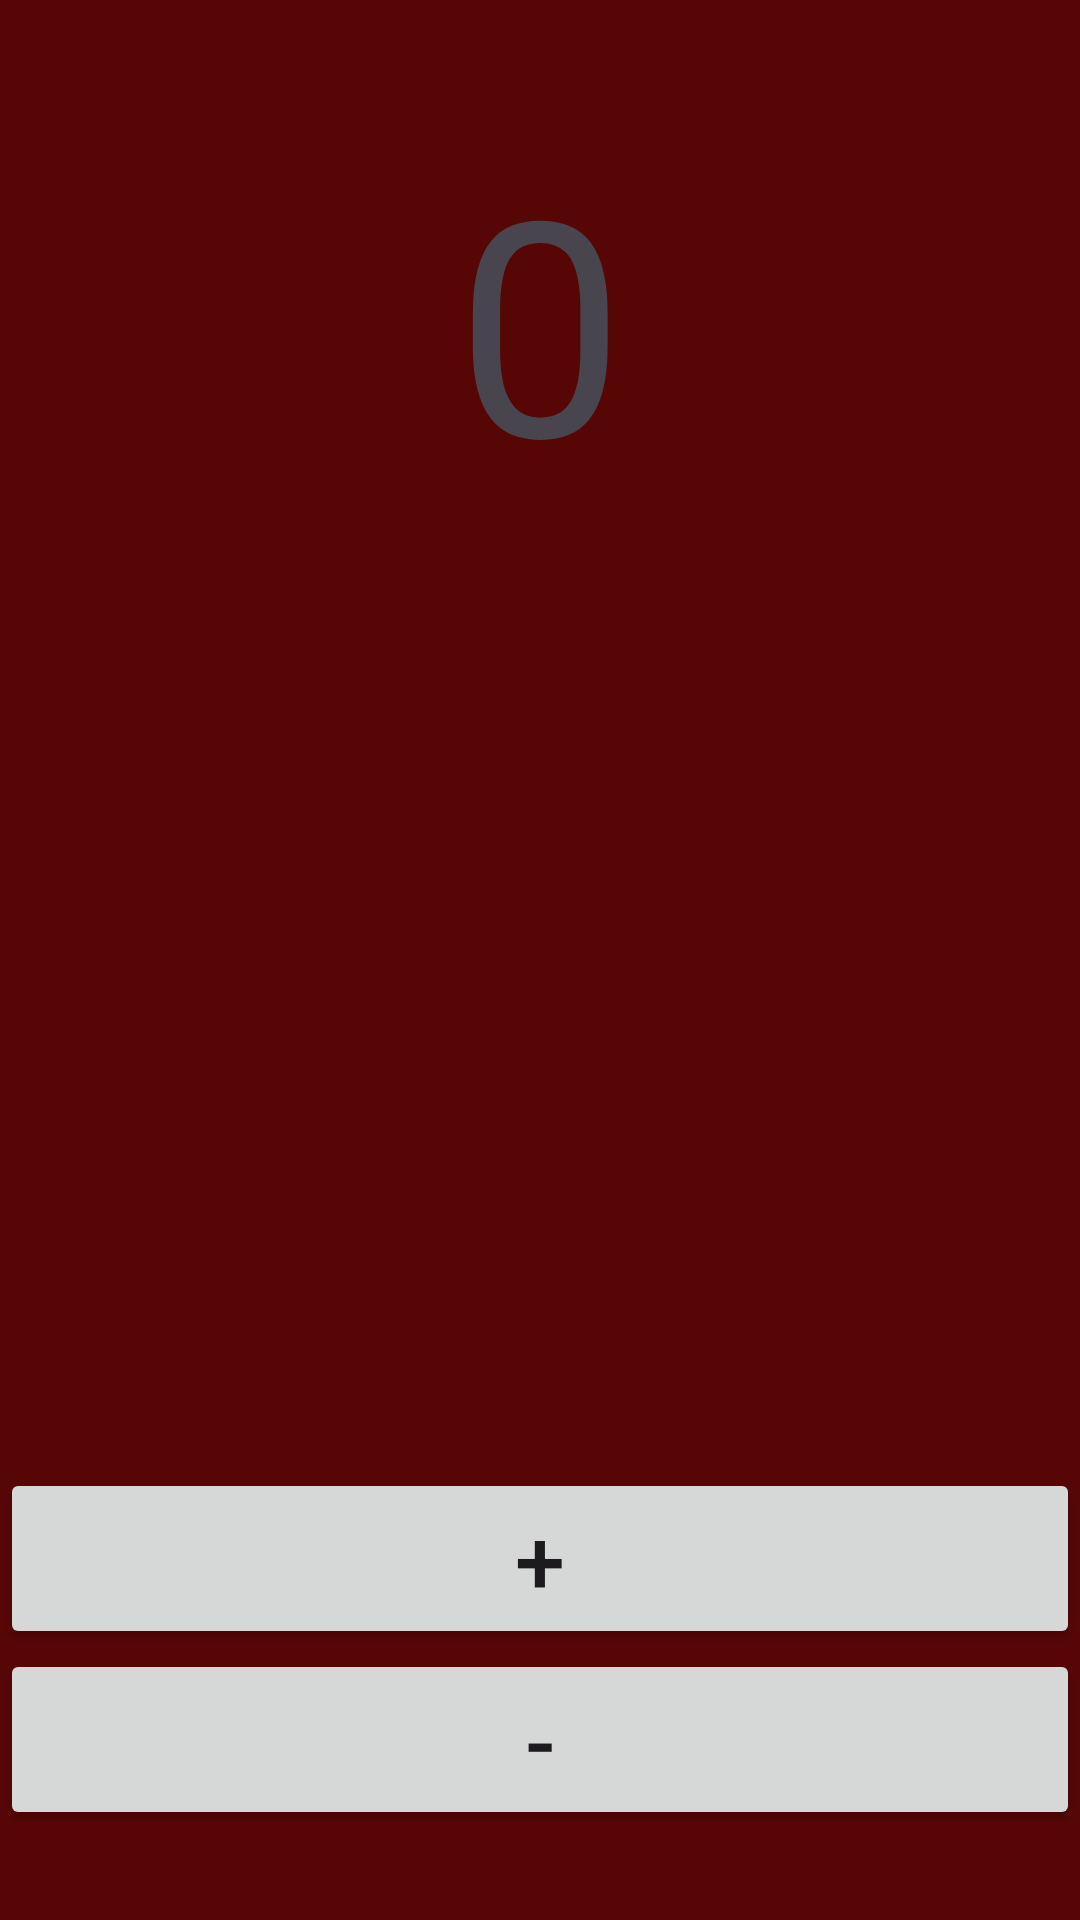

The Android layout XML behind this screen, and the referenced resources:
<!-- AndroidManifest.xml: application theme Theme.HM32 -->
<!-- res/layout/fragment_blank.xml -->
<?xml version="1.0" encoding="utf-8"?>
<androidx.constraintlayout.widget.ConstraintLayout xmlns:android="http://schemas.android.com/apk/res/android"
    xmlns:tools="http://schemas.android.com/tools"
    android:layout_width="match_parent"
    android:layout_height="match_parent"
    xmlns:app="http://schemas.android.com/apk/res-auto"
    tools:context=".BlankFragment"
    android:background="#570606">

    

    <Button
        android:id="@+id/btn_minus"
        android:layout_width="match_parent"
        android:layout_height="wrap_content"
        android:text="-"
        android:textSize="30sp"
        app:layout_constraintBottom_toBottomOf="parent"
        android:layout_marginBottom="30dp"/>

    <Button
        android:id="@+id/btn_plus"
        android:layout_width="match_parent"
        android:layout_height="wrap_content"
        android:text="+"
        android:textSize="30sp"
        app:layout_constraintBottom_toTopOf="@+id/btn_minus"/>

    <TextView
        android:layout_width="wrap_content"
        android:layout_height="wrap_content"
        android:text="0"
        android:textSize="100sp"
        app:layout_constraintStart_toStartOf="parent"
        app:layout_constraintEnd_toEndOf="parent"
        app:layout_constraintTop_toTopOf="parent"
        android:layout_marginTop="40dp"
        android:id="@+id/txt_view"/>

</androidx.constraintlayout.widget.ConstraintLayout>
<!-- resources referenced by this layout -->
<resources>
  <style name="Theme.HM32" parent="Base.Theme.HM32" />
  <style name="Base.Theme.HM32" parent="Theme.Material3.DayNight.NoActionBar">
          
          
      </style>
</resources>
